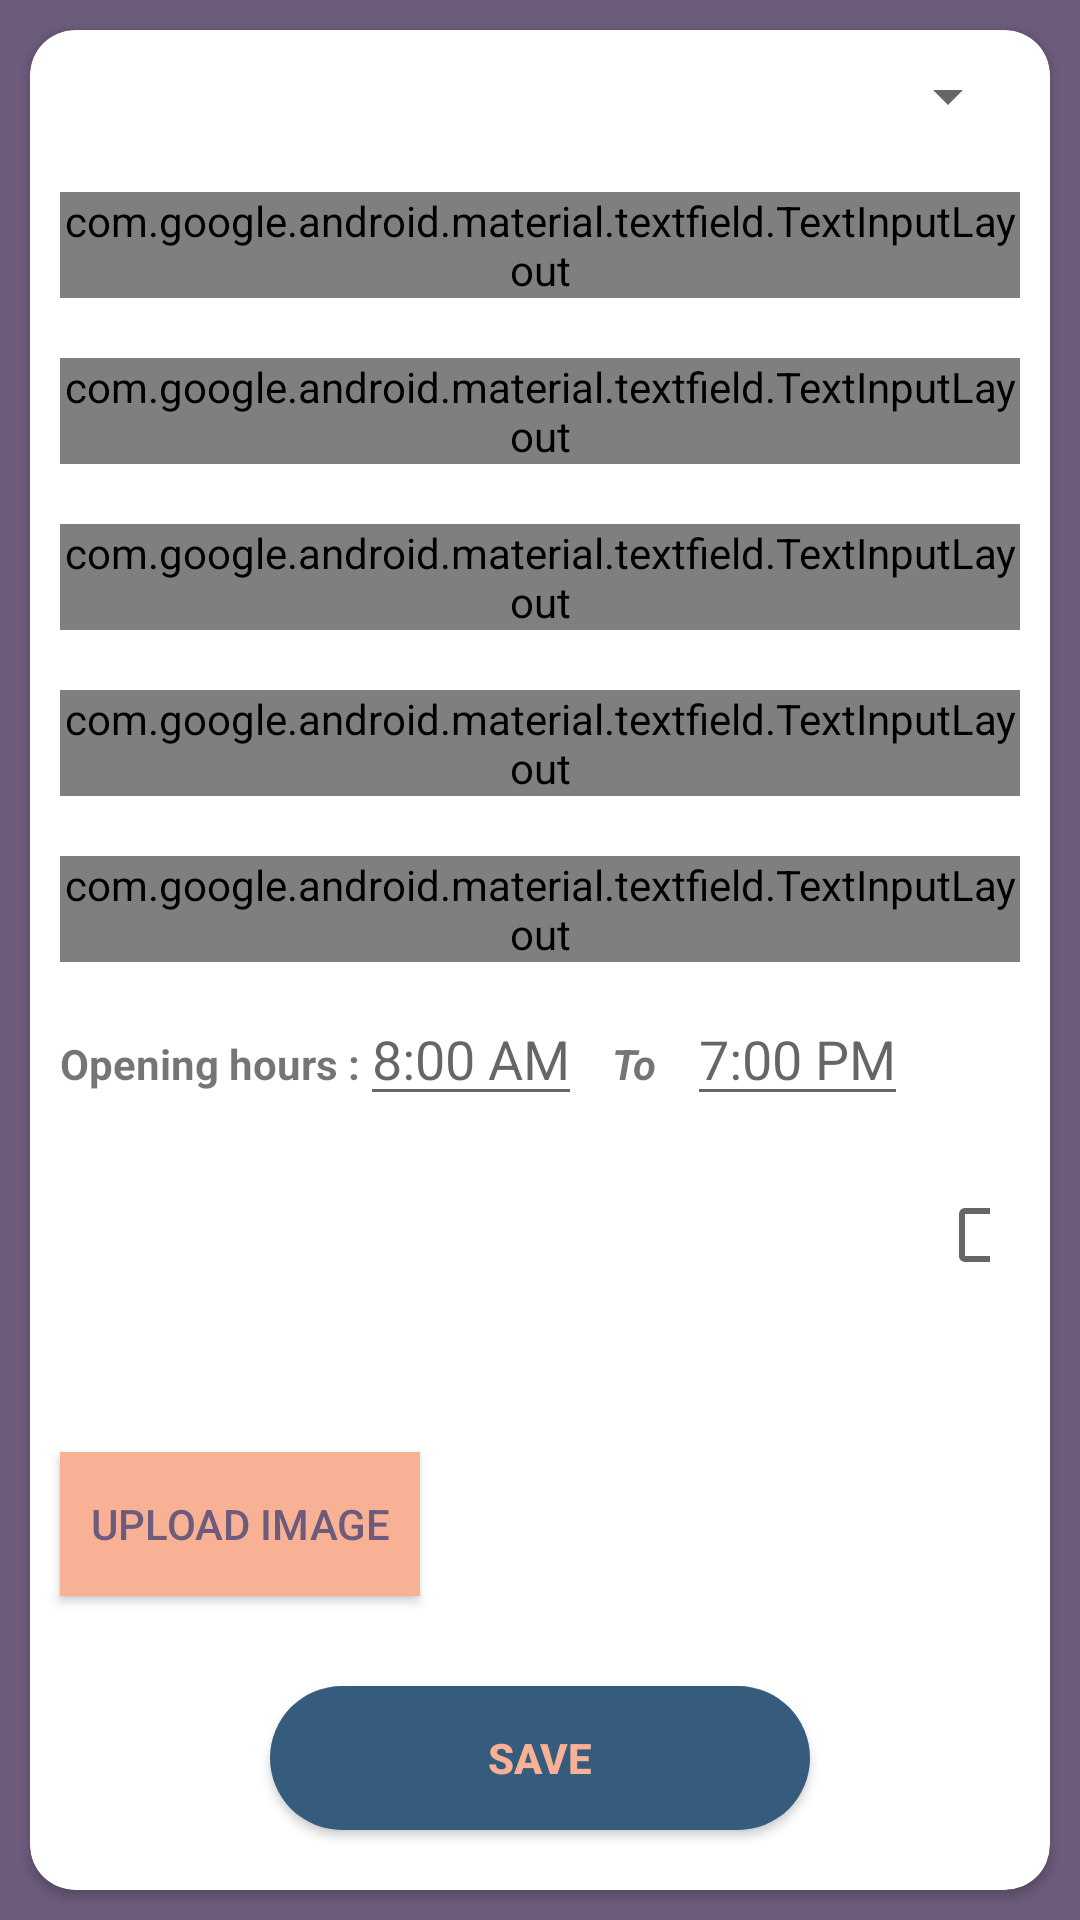

The Android layout XML behind this screen, and the referenced resources:
<!-- AndroidManifest.xml: application theme AppTheme -->
<!-- res/layout/activity_create_new_ad.xml -->
<?xml version="1.0" encoding="utf-8"?>
<LinearLayout xmlns:android="http://schemas.android.com/apk/res/android"
    xmlns:app="http://schemas.android.com/apk/res-auto"
    xmlns:tools="http://schemas.android.com/tools"
    android:layout_width="match_parent"
    android:layout_height="match_parent"
    android:background="@color/color4"
    android:orientation="vertical"
    tools:context=".create_newAd">

    <androidx.cardview.widget.CardView
        android:layout_width="match_parent"
        android:layout_height="match_parent"
        android:layout_margin="10dp"
        app:cardCornerRadius="15dp">

        <LinearLayout
            android:layout_width="match_parent"
            android:layout_height="match_parent"
            android:orientation="vertical">


            <Spinner
                android:id="@+id/categ_create"
                android:layout_width="match_parent"
                android:layout_height="wrap_content"
                android:layout_margin="10dp"
                android:padding="10dp" />

            <com.google.android.material.textfield.TextInputLayout
                style="@style/Widget.MaterialComponents.TextInputLayout.OutlinedBox"
                android:layout_width="match_parent"
                android:layout_height="wrap_content"
                android:layout_marginHorizontal="10dp"
                android:layout_marginTop="10dp"
                android:padding="0dp">


                <com.google.android.material.textfield.TextInputEditText
android:id="@+id/service_create"
                    android:layout_width="match_parent"
                    android:layout_height="match_parent"
                    android:ems="10"
                    android:hint="Services"
                    android:textColorHint="#fff"
                    android:textSize="20sp" />

            </com.google.android.material.textfield.TextInputLayout>

            <com.google.android.material.textfield.TextInputLayout
                style="@style/Widget.MaterialComponents.TextInputLayout.OutlinedBox"
                android:layout_width="match_parent"
                android:layout_height="wrap_content"
                android:layout_marginHorizontal="10dp"
                android:layout_marginTop="20dp"
                android:padding="0dp">

                <com.google.android.material.textfield.TextInputEditText

                    android:layout_width="match_parent"
                    android:layout_height="match_parent"
                    android:ems="10"
android:id="@+id/desc_create"
                    android:hint="Description"
                    android:textColorHint="#FFFFFF"
                    android:textSize="20sp" />
            </com.google.android.material.textfield.TextInputLayout>

            <com.google.android.material.textfield.TextInputLayout
                style="@style/Widget.MaterialComponents.TextInputLayout.OutlinedBox"
                android:layout_width="match_parent"
                android:layout_height="wrap_content"
                android:layout_marginHorizontal="10dp"
                android:layout_marginTop="20dp"
                android:padding="0dp">

                <com.google.android.material.textfield.TextInputEditText

                    android:layout_width="match_parent"
                    android:layout_height="match_parent"
                    android:ems="10"
                    android:id="@+id/address_create"
                    android:hint="Address"
                    android:textColorHint="#FFFFFF"
                    android:textSize="20sp" />
            </com.google.android.material.textfield.TextInputLayout>
            <com.google.android.material.textfield.TextInputLayout
                style="@style/Widget.MaterialComponents.TextInputLayout.OutlinedBox"
                android:layout_width="match_parent"
                android:layout_height="wrap_content"
                android:layout_marginHorizontal="10dp"
                android:layout_marginTop="20dp"
                android:padding="0dp">

                <com.google.android.material.textfield.TextInputEditText

                    android:layout_width="match_parent"
                    android:layout_height="match_parent"
                    android:ems="10"
                    android:id="@+id/contact_create"
                    android:hint="Contact number"
                    android:textColorHint="#FFFFFF"
                    android:textSize="20sp" />
            </com.google.android.material.textfield.TextInputLayout>

            <com.google.android.material.textfield.TextInputLayout
                style="@style/Widget.MaterialComponents.TextInputLayout.OutlinedBox"
                android:layout_width="match_parent"
                android:layout_height="wrap_content"
                android:layout_marginHorizontal="10dp"
                android:layout_marginTop="20dp"
                android:padding="0dp">

                <com.google.android.material.textfield.TextInputEditText

                    android:layout_width="match_parent"
                    android:layout_height="match_parent"
                    android:ems="10"
                    android:hint="Remarks"
                    android:id="@+id/remark_create"
                    android:textColorHint="#FFFFFF"
                    android:textSize="20sp" />
            </com.google.android.material.textfield.TextInputLayout>

            <LinearLayout
                android:layout_width="match_parent"
                android:layout_height="wrap_content"
                android:layout_margin="10dp"
                android:orientation="horizontal">

                <TextView
                    android:layout_width="wrap_content"
                    android:layout_height="wrap_content"
                    android:text="Opening hours :"
                    android:textStyle="bold" />

                <EditText
                    android:id="@+id/openinghour_create"
                    android:layout_width="wrap_content"
                    android:layout_height="wrap_content"
                    android:hint="8:00 AM" />

                <TextView
                    android:layout_width="wrap_content"
                    android:layout_height="wrap_content"
                    android:layout_marginHorizontal="10dp"
                    android:text="To"
                    android:textStyle="bold|italic" />

                <EditText
                    android:id="@+id/closinghour_create"
                    android:layout_width="wrap_content"
                    android:layout_height="wrap_content"
                    android:hint="7:00 PM" />

                <CheckBox
                    android:id="@+id/_24hr_create"
                    android:layout_width="wrap_content"
                    android:layout_height="wrap_content"
                    android:layout_marginStart="10dp"
                    android:layout_marginEnd="10dp"
                    android:text="24 hours" />


            </LinearLayout>

            <Button
                android:id="@+id/uploadimage_create"
                android:layout_width="wrap_content"
                android:layout_height="wrap_content"
                android:layout_margin="10dp"
                android:background="@color/color1"
                android:padding="10dp"
                android:text="Upload Image"
                android:textColor="@color/color4" />

            <Button
                android:id="@+id/save_create"
                android:layout_width="match_parent"
                android:layout_height="wrap_content"
                android:layout_gravity="center"
                android:layout_marginHorizontal="80dp"
                android:layout_marginTop="20dp"
                android:background="@drawable/button_design_login"
                android:backgroundTint="@color/color5"
                android:padding="10dp"
                android:text="Save"
                android:textColor="@color/color1"
                android:textStyle="bold" />


        </LinearLayout>


    </androidx.cardview.widget.CardView>

</LinearLayout>
<!-- resources referenced by this layout -->
<resources>
  <color name="color1">#F8B195</color>
  <color name="color4">#6C5B7B</color>
  <color name="color5">#355C7D</color>
  <!-- drawable button_design_login (drawable) -->
  <?xml version="1.0" encoding="utf-8"?>
  <shape xmlns:android="http://schemas.android.com/apk/res/android"
      android:shape="rectangle">
      <solid
          android:color="@color/buttonlogin"/>
  
      <corners
          android:radius="25dp"/>
  
  
  </shape>
  <style name="AppTheme" parent="Theme.AppCompat.Light.NoActionBar">
          
          <item name="colorPrimary">@color/color1</item>
          <item name="colorPrimaryDark">@color/color4</item>
          <item name="colorAccent">@color/color5</item>
  
  
      </style>
  <color name="buttonlogin">#13AC22</color>
</resources>
